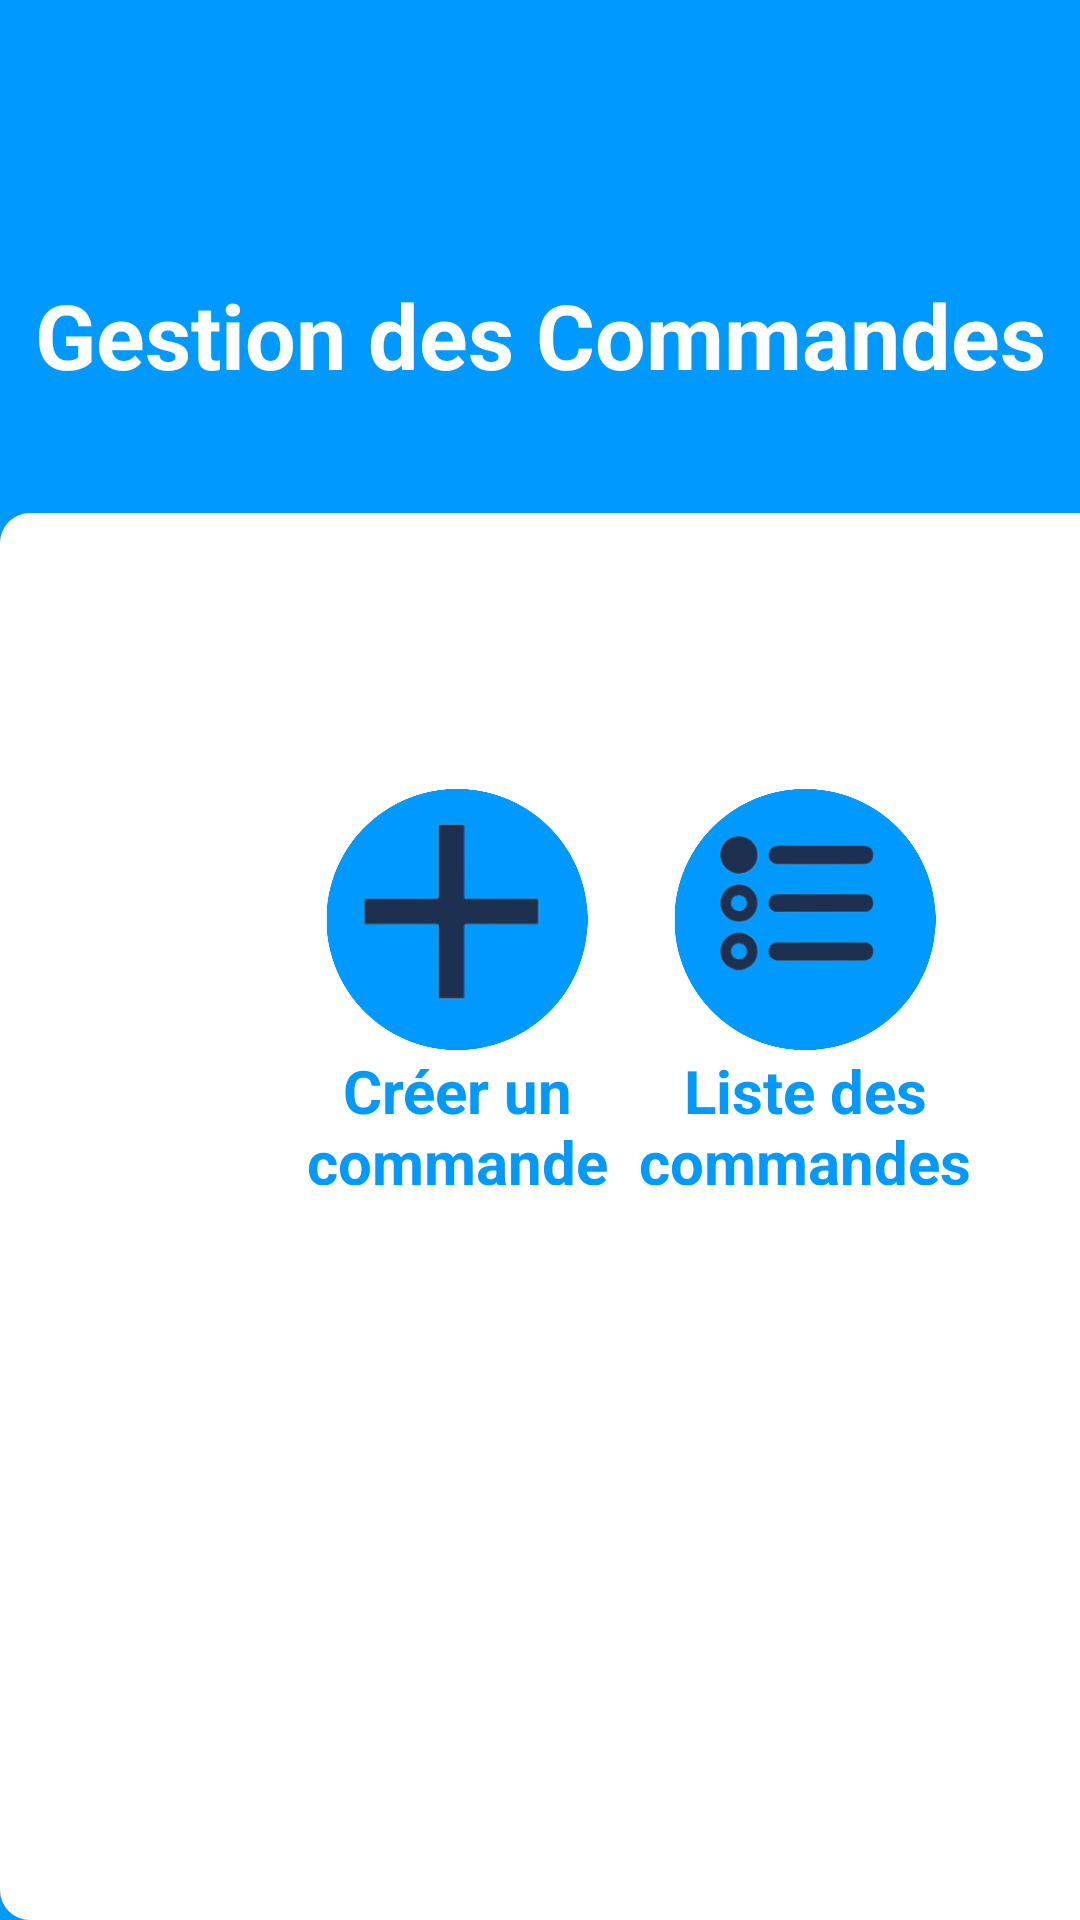

Layout XML and referenced resources for this Android screen:
<!-- AndroidManifest.xml: application theme Theme.Projet -->
<!-- res/layout/activity_commande_generale.xml -->
<?xml version="1.0" encoding="utf-8"?>
<androidx.constraintlayout.widget.ConstraintLayout xmlns:android="http://schemas.android.com/apk/res/android"
    xmlns:app="http://schemas.android.com/apk/res-auto"
    xmlns:tools="http://schemas.android.com/tools"
    android:layout_width="match_parent"
    android:layout_height="match_parent"
    android:background="#0099ff"
    tools:context=".commande_generale">
    <ImageView
        android:id="@+id/imageView5"
        android:layout_width="wrap_content"
        android:layout_height="wrap_content"
        app:layout_constraintBottom_toTopOf="@+id/textView8"
        app:layout_constraintEnd_toEndOf="parent"
        app:layout_constraintHorizontal_bias="0.498"
        app:layout_constraintStart_toStartOf="parent"
        app:layout_constraintTop_toTopOf="parent"
        app:layout_constraintVertical_bias="0.528"
        app:srcCompat="@drawable/baseline_person_24"
        tools:ignore="MissingConstraints" />

    <TextView
        android:id="@+id/textView8"
        android:layout_width="wrap_content"
        android:layout_height="wrap_content"
        android:text="Gestion des Commandes"
        android:textColor="#ffff"
        android:textSize="30sp"
        android:textStyle="bold"
        app:layout_constraintBottom_toTopOf="@+id/constraintLayout3"
        app:layout_constraintEnd_toEndOf="parent"
        app:layout_constraintStart_toStartOf="parent"
        app:layout_constraintTop_toTopOf="parent"
        app:layout_constraintVertical_bias="0.699"
        tools:ignore="MissingConstraints" />

    <androidx.constraintlayout.widget.ConstraintLayout
        android:id="@+id/constraintLayout3"
        android:layout_width="472dp"
        android:layout_height="469dp"
        android:background="@drawable/lightt_btn_background"
        app:layout_constraintBottom_toBottomOf="parent"
        tools:layout_editor_absoluteX="-3dp"
        tools:ignore="MissingConstraints">

        <TableLayout
            android:layout_width="413dp"
            android:layout_height="464dp"
            android:layout_marginStart="4dp"
            android:layout_marginTop="68dp"
            app:layout_constraintStart_toStartOf="parent"
            app:layout_constraintTop_toTopOf="parent">

            <TableRow
                android:layout_width="match_parent"
                android:layout_height="170dp"
                android:gravity="center">

                <LinearLayout
                    android:layout_width="match_parent"
                    android:layout_height="wrap_content"
                    android:layout_marginTop="16dp"
                    android:orientation="vertical">

                    <androidx.constraintlayout.widget.ConstraintLayout
                        android:layout_width="match_parent"
                        android:layout_height="match_parent">

                        <ImageView
                            android:id="@+id/imageView6"
                            android:layout_width="108dp"
                            android:layout_height="87dp"
                            android:layout_marginStart="4dp"
                            android:background="@drawable/lightt_btn_background"
                            app:layout_constraintBottom_toBottomOf="parent"
                            app:layout_constraintStart_toStartOf="parent"
                            app:srcCompat="@drawable/bleu_circle"
                            tools:ignore="MissingConstraints" />

                        <ImageView
                            android:id="@+id/imageView7"
                            android:layout_width="94dp"
                            android:layout_height="72dp"
                            app:layout_constraintBottom_toBottomOf="parent"
                            app:layout_constraintEnd_toEndOf="@+id/imageView6"
                            app:layout_constraintStart_toStartOf="@+id/imageView6"
                            app:layout_constraintTop_toTopOf="@+id/imageView6"
                            app:srcCompat="@drawable/whatsapp_image_2023_04_18_at_18_05_09_removebg_preview" />

                    </androidx.constraintlayout.widget.ConstraintLayout>

                    <TextView
                        android:id="@+id/textView150"
                        android:layout_width="116dp"
                        android:layout_height="53dp"
                        android:text="Créer un commande"

                        android:textAlignment="center"
                        android:textColor="#0099ff"
                        android:textSize="20sp"
                        android:textStyle="bold"

                        />
                </LinearLayout>

                <LinearLayout
                    android:layout_width="match_parent"
                    android:layout_height="wrap_content"
                    android:layout_marginTop="16dp"
                    android:orientation="vertical">

                    <androidx.constraintlayout.widget.ConstraintLayout
                        android:layout_width="match_parent"
                        android:layout_height="match_parent">

                        <ImageView
                            android:id="@+id/imageView77"
                            android:layout_width="108dp"
                            android:layout_height="87dp"
                            android:layout_marginStart="4dp"
                            android:background="@drawable/lightt_btn_background"
                            app:layout_constraintStart_toStartOf="parent"
                            app:srcCompat="@drawable/bleu_circle"
                            tools:ignore="MissingConstraints"
                            tools:layout_editor_absoluteY="0dp" />

                        <ImageView
                            android:id="@+id/imageView14"
                            android:layout_width="63dp"
                            android:layout_height="65dp"
                            app:layout_constraintBottom_toBottomOf="@+id/imageView77"
                            app:layout_constraintEnd_toEndOf="@+id/imageView77"
                            app:layout_constraintHorizontal_bias="0.511"
                            app:layout_constraintStart_toStartOf="@+id/imageView77"
                            app:layout_constraintTop_toTopOf="parent"
                            app:layout_constraintVertical_bias="0.272"
                            app:srcCompat="@drawable/whatsapp_image_2023_04_18_at_18_48_10_removebg_preview" />

                    </androidx.constraintlayout.widget.ConstraintLayout>

                    <TextView
                        android:id="@+id/textView78"
                        android:layout_width="116dp"
                        android:layout_height="53dp"
                        android:text="Liste des commandes"

                        android:textAlignment="center"
                        android:textColor="#0099ff"
                        android:textSize="20sp"
                        android:textStyle="bold"

                        />
                </LinearLayout>




            </TableRow>

            <TableRow
                android:layout_width="match_parent"
                android:layout_height="166dp"
                android:gravity="center">

                <LinearLayout
                    android:layout_width="match_parent"
                    android:layout_height="wrap_content"
                    android:layout_marginTop="16dp"
                    android:orientation="vertical">

                    <androidx.constraintlayout.widget.ConstraintLayout
                        android:layout_width="match_parent"
                        android:layout_height="match_parent" />

                </LinearLayout>

                <LinearLayout
                    android:layout_width="match_parent"
                    android:layout_height="wrap_content"
                    android:layout_marginTop="16dp"
                    android:orientation="vertical">

                    <androidx.constraintlayout.widget.ConstraintLayout
                        android:layout_width="match_parent"
                        android:layout_height="match_parent" />

                </LinearLayout>

                <LinearLayout
                    android:layout_width="match_parent"
                    android:layout_height="wrap_content"
                    android:layout_marginTop="16dp"
                    android:orientation="vertical">

                    <androidx.constraintlayout.widget.ConstraintLayout
                        android:layout_width="match_parent"
                        android:layout_height="match_parent" />

                </LinearLayout>

            </TableRow>

        </TableLayout>
    </androidx.constraintlayout.widget.ConstraintLayout>
</androidx.constraintlayout.widget.ConstraintLayout>
<!-- resources referenced by this layout -->
<resources>
  <!-- drawable bleu_circle: png bitmap (drawable, 8392 bytes) -->
  <!-- drawable lightt_btn_background (drawable) -->
  <?xml version="1.0" encoding="utf-8"?>
  <selector xmlns:android="http://schemas.android.com/apk/res/android">
  <item>
      <shape android:shape="rectangle">
          <corners android:radius="10dp">
          </corners>
          <solid android:color="#ffff">  </solid>
      </shape>
  </item>
  </selector>
  <!-- drawable whatsapp_image_2023_04_18_at_18_05_09_removebg_preview: png bitmap (drawable, 6246 bytes) -->
  <!-- drawable whatsapp_image_2023_04_18_at_18_48_10_removebg_preview: png bitmap (drawable, 20099 bytes) -->
  <style name="Theme.Projet" parent="Theme.MaterialComponents.DayNight.DarkActionBar">
          
          <item name="colorPrimary">@color/primarycolor</item>
          <item name="colorPrimaryVariant">@color/primarycolor</item>
          <item name="colorOnPrimary">@color/white</item>
          
          <item name="colorSecondary">@color/teal_200</item>
          <item name="colorSecondaryVariant">@color/teal_700</item>
          <item name="colorOnSecondary">@color/black</item>
          
          <item name="android:statusBarColor">?attr/colorPrimaryVariant</item>
          
      </style>
  <color name="primarycolor">#0099ff</color>
  <color name="white">#FFFFFFFF</color>
  <color name="teal_200">#FF03DAC5</color>
  <color name="teal_700">#FF018786</color>
  <color name="black">#FF000000</color>
</resources>
